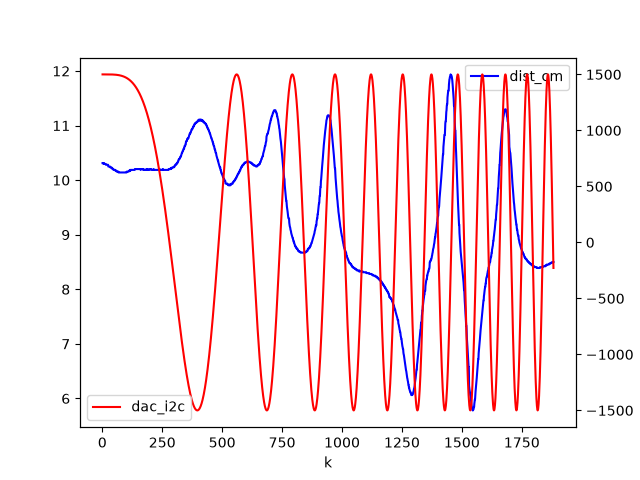

Source data for this figure (header and first rows):
k, dist_cm, dac_i2c
1, 10.31, 1500
2, 10.31, 1500
3, 10.31, 1500
4, 10.31, 1500
5, 10.3, 1500
6, 10.31, 1500
7, 10.31, 1500
8, 10.3, 1500
9, 10.3, 1500
10, 10.3, 1500
11, 10.3, 1500
12, 10.3, 1500
13, 10.3, 1500
14, 10.3, 1500
15, 10.28, 1500
16, 10.28, 1500
17, 10.28, 1500
18, 10.28, 1500
19, 10.28, 1500
20, 10.28, 1500
21, 10.28, 1500
22, 10.28, 1500
23, 10.28, 1500
24, 10.28, 1500
25, 10.25, 1500
26, 10.25, 1500
27, 10.25, 1500
28, 10.25, 1500
29, 10.25, 1500
30, 10.25, 1500
31, 10.25, 1500
32, 10.25, 1500
33, 10.23, 1500
34, 10.23, 1500
35, 10.23, 1500
36, 10.23, 1499
37, 10.23, 1499
38, 10.23, 1499
39, 10.22, 1499
40, 10.22, 1499
41, 10.22, 1499
42, 10.22, 1499
43, 10.2, 1499
44, 10.2, 1499
45, 10.2, 1499
46, 10.2, 1499
47, 10.19, 1499
48, 10.19, 1498
49, 10.19, 1498
50, 10.19, 1498
51, 10.19, 1498
52, 10.19, 1498
53, 10.19, 1498
54, 10.19, 1497
55, 10.17, 1497
56, 10.17, 1497
57, 10.17, 1497
58, 10.17, 1497
59, 10.17, 1496
60, 10.16, 1496
... 1,822 more rows
